Image classification data set "dataset_real" (pedrobicas/oceanmind-acv-computer-vision on GitHub). Class labels (5): algas, anomalia termica, nuvens, normal ocean, tempestade.

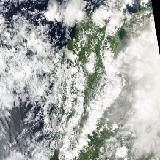
Label: tempestade

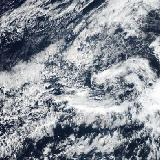
Label: nuvens

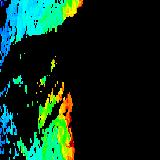
Label: algas

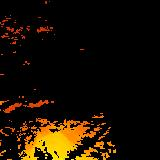
Label: anomalia termica

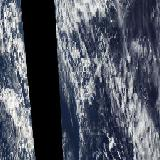
Label: tempestade

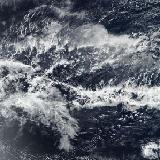
Label: nuvens
